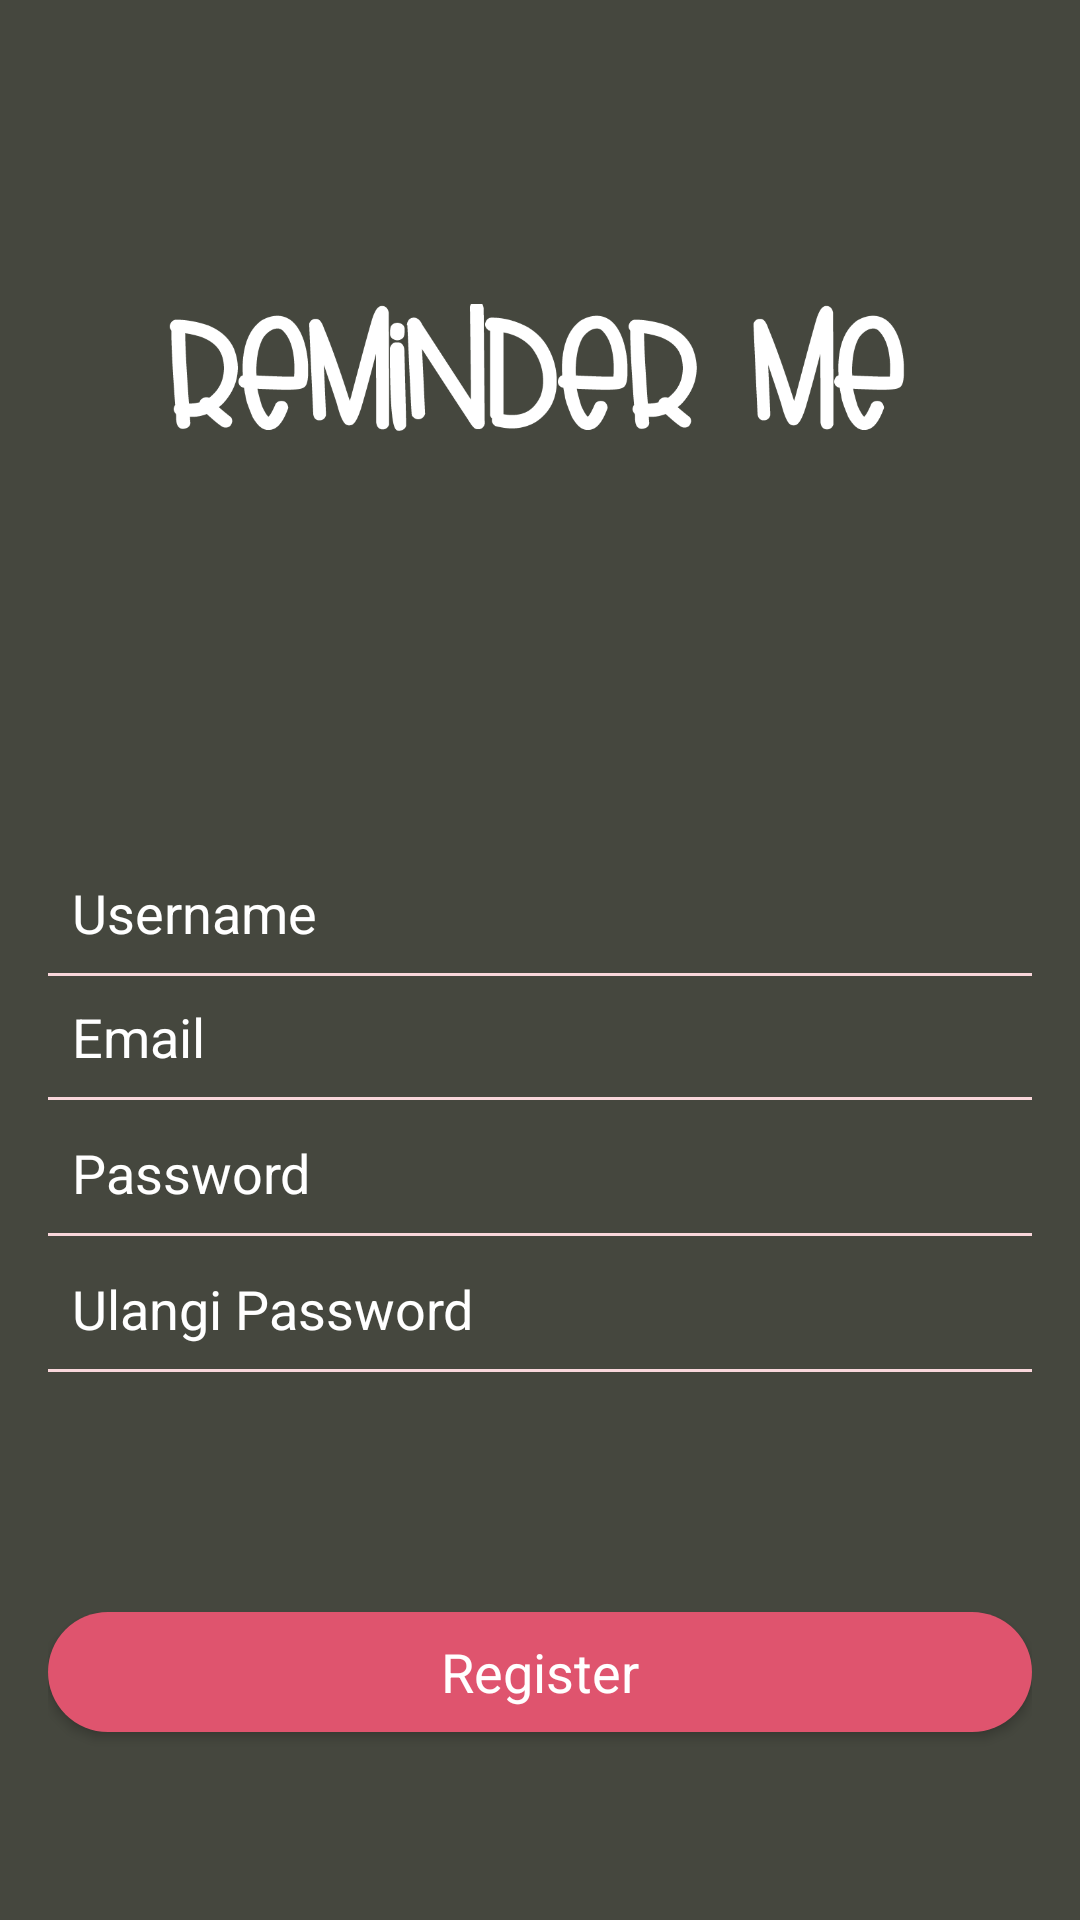

Here is an Android app screen rendered from its layout file. Give the layout XML and the strings, colors and styles it references.
<!-- AndroidManifest.xml: application theme AppTheme -->
<!-- res/layout/activity_register.xml -->
<?xml version="1.0" encoding="utf-8"?>

<LinearLayout xmlns:android="http://schemas.android.com/apk/res/android"
    xmlns:tools="http://schemas.android.com/tools"
    android:orientation="vertical"
    android:layout_width="match_parent"
    android:layout_height="match_parent"
    android:padding="16dp"
    android:background="@drawable/abu">

    <ImageView
        android:layout_width="300dp"
        android:layout_height="120dp"
        android:layout_gravity="center_horizontal"
        android:layout_marginTop="48dp"
        android:layout_marginBottom="20dp"
        android:padding="16dp"
        android:src="@drawable/remainderme_text"
        tools:ignore="ContentDescription" />

    <EditText
        android:id="@+id/et_username_new"
        android:layout_width="match_parent"
        android:layout_height="wrap_content"
        android:layout_marginTop="80dp"
        android:background="@android:color/transparent"
        android:drawablePadding="12dp"
        android:hint="Username"
        android:inputType="textEmailAddress"
        android:maxLines="1"
        android:padding="8dp"
        android:textColorHint="#fff" />

    <View
        android:layout_width="match_parent"
        android:layout_height="1dp"
        android:background="#f9d7db" />

    <EditText
        android:id="@+id/et_email_new"
        android:layout_width="match_parent"
        android:layout_height="wrap_content"
        android:background="@android:color/transparent"
        android:drawablePadding="12dp"
        android:hint="Email"
        android:inputType="textEmailAddress"
        android:maxLines="1"
        android:padding="8dp"
        android:textColorHint="#fff" />

    <View
        android:layout_width="match_parent"
        android:layout_height="1dp"
        android:background="#f9d7db" />

    <EditText
        android:id="@+id/et_password_new"
        android:layout_width="match_parent"
        android:layout_height="wrap_content"
        android:layout_marginTop="4dp"
        android:background="@android:color/transparent"
        android:drawablePadding="12dp"
        android:hint="Password"
        android:inputType="textPassword"
        android:maxLines="1"
        android:padding="8dp"
        android:textColorHint="#fff" />

    <View
        android:layout_width="match_parent"
        android:layout_height="1dp"
        android:background="#f9d7db" />

    <EditText
        android:id="@+id/et_ulangi_password_new"
        android:layout_width="match_parent"
        android:layout_height="wrap_content"
        android:layout_marginTop="4dp"
        android:background="@android:color/transparent"
        android:drawablePadding="12dp"
        android:hint="Ulangi Password"
        android:inputType="textPassword"
        android:maxLines="1"
        android:padding="8dp"
        android:textColorHint="#fff" />

    <View
        android:layout_width="match_parent"
        android:layout_height="1dp"
        android:background="#f9d7db" />

    <Button
        android:id="@+id/btn_registerNew"
        style="@style/Base.TextAppearance.AppCompat.Body1"
        android:layout_width="match_parent"
        android:layout_height="40dp"
        android:layout_marginTop="80dp"
        android:background="@drawable/background_register"
        android:text="@string/register"
        android:textAllCaps="false"
        android:textColor="#fff"
        android:textSize="18sp" />

</LinearLayout>
<!-- resources referenced by this layout -->
<resources>
  <!-- drawable abu: png bitmap (drawable, 23294 bytes) -->
  <!-- drawable background_register (drawable) -->
  <?xml version="1.0" encoding="utf-8"?>
  
  <shape
      xmlns:android="http://schemas.android.com/apk/res/android">
      <corners
          android:radius="25dp" />
  
      <solid android:color="#df546e"/>
  
  </shape>
  <!-- drawable remainderme_text: png bitmap (drawable, 13867 bytes) -->
  <string name="register" translatable="true">Register</string>
  <style name="AppTheme" parent="Theme.AppCompat.NoActionBar">
          
          <item name="colorPrimary">@color/colorPrimary</item>
          <item name="colorPrimaryDark">@color/colorPrimaryDark</item>
          <item name="colorAccent">@color/colorAccent</item>
          <item name="android:colorForeground">@color/foreground_material_light</item>
      </style>
  <!-- not gathered from this repository: default colours our renderer supplied (Android Studio template values) -->
  <color name="colorPrimary">#FF6200EE</color>
  <color name="colorPrimaryDark">#FF3700B3</color>
  <color name="colorAccent">#FF03DAC5</color>
</resources>
